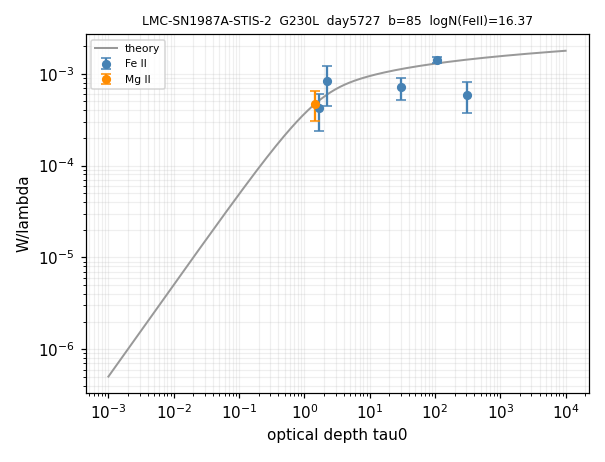

Values plotted in this chart, from the file beside it:
ion, logN, logN_err, n_lines, limit
Fe II, 16.37, 1.077, 5, 
Mg II, 13.99, 1.234, 1, 
